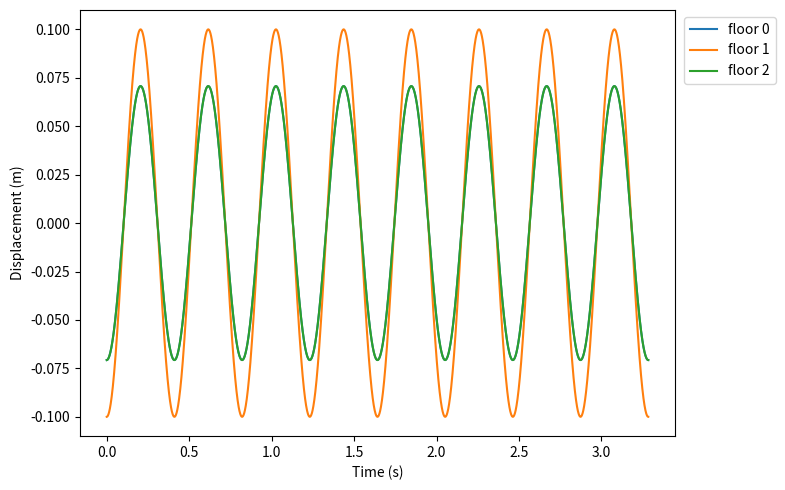
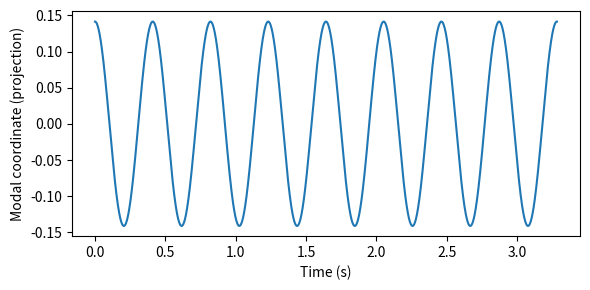
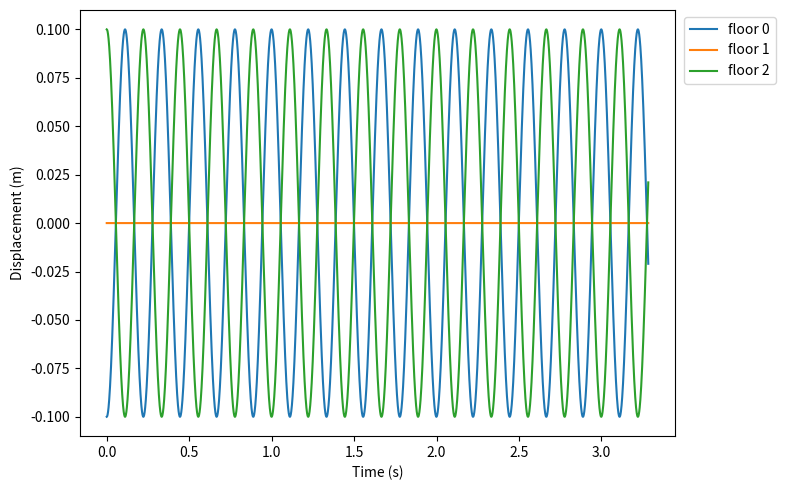
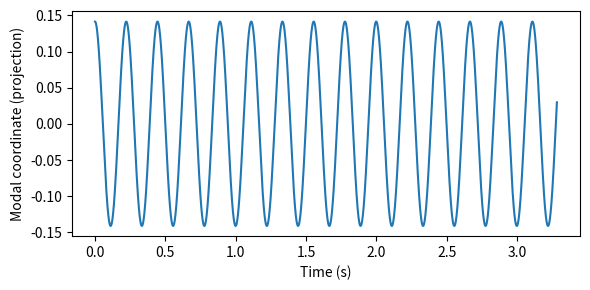
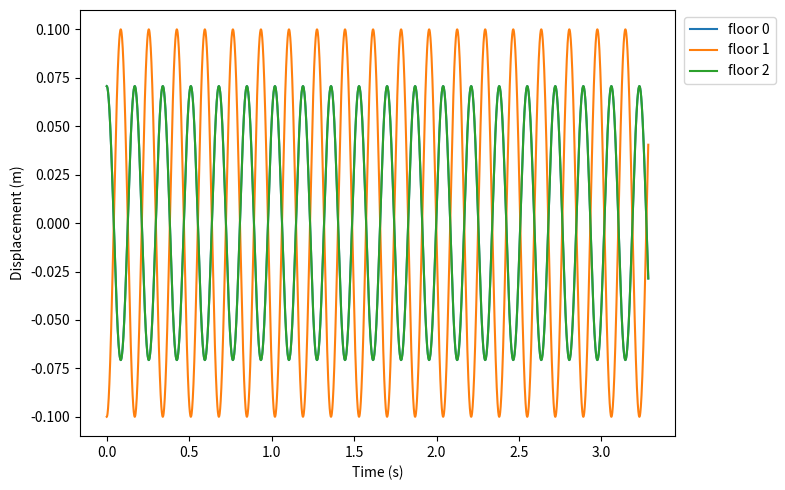
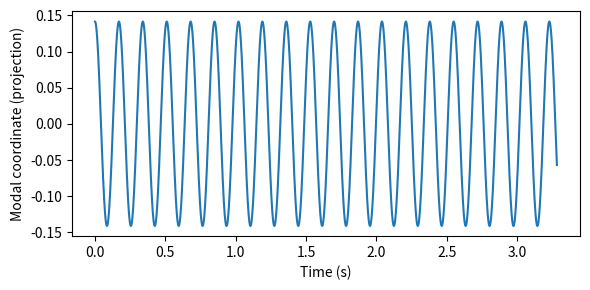

Source code (Python) for these figures, in order:
import numpy as np
import matplotlib.pyplot as plt

# Parameters
kOverM = 400.0
dt = 0.001
mode_amp = 0.10

def stiffness_matrix(N):
    L = np.zeros((N, N))
    for i in range(N):
        L[i, i] = 2.0
        if i > 0:
            L[i, i - 1] = -1.0
        if i < N - 1:
            L[i, i + 1] = -1.0
    return L

def eigen_analysis(N):
    L = stiffness_matrix(N)
    vals, vecs = np.linalg.eigh(L)
    omegas = np.sqrt(kOverM * vals)
    freqs_hz = omegas / (2 * np.pi)
    return vals, vecs, omegas, freqs_hz

def acceleration_from_positions(x):
    x = np.asarray(x, dtype=float).ravel()
    xp = np.concatenate((np.array([0.0]), x, np.array([0.0])))
    a = -kOverM * (2.0 * xp[1:-1] - xp[0:-2] - xp[2:])
    return a

def velocity_verlet(N, T_total, x0_vec, v0_vec=None):
    Nt = int(np.ceil(T_total / dt))
    t = np.linspace(0.0, Nt * dt, Nt + 1)
    x = np.zeros((Nt + 1, N))
    v = np.zeros((Nt + 1, N))

    x[0] = x0_vec.copy()
    if v0_vec is None:
        v[0] = np.zeros(N)
    else:
        v[0] = v0_vec.copy()

    a = acceleration_from_positions(x[0])
    for n in range(Nt):
        x[n + 1] = x[n] + v[n] * dt + 0.5 * a * dt * dt
        a_new = acceleration_from_positions(x[n + 1])
        v[n + 1] = v[n] + 0.5 * (a + a_new) * dt
        a = a_new
    return t, x, v

def plot_time_series(t, x, title, figsize=(8, 5)):
    N = x.shape[1]
    plt.figure(figsize=figsize)
    for i in range(N):
        plt.plot(t, x[:, i], label=f'floor {i}')
    plt.xlabel('Time (s)')
    plt.ylabel('Displacement (m)')
    print("Caption: ", title)
    plt.legend(loc='upper right', bbox_to_anchor=(1.18, 1.0))
    plt.tight_layout()
    plt.show()

if __name__ == '__main__':
    N = 3
    vals, modes, omegas, freqs_hz = eigen_analysis(N)

    print("Eigenvalues (lambda):", np.round(vals, 6))
    print("Angular freqs (rad/s):", np.round(omegas, 6))
    print("Frequencies (Hz):", np.round(freqs_hz, 6))

    # slowest nonzero mode
    positive_omegas = omegas[omegas > 1e-12]
    omega_min = positive_omegas.min()
    period_min = 2 * np.pi / omega_min

    # simulate few cycles
    T_sim = max(8 * period_min, 1.0)

    for mode_idx in range(N):
        eigvec = modes[:, mode_idx]

        # Normalize eigenvector sign and scale
        eigvec = eigvec / np.max(np.abs(eigvec)) * mode_amp

        x0 = eigvec.copy()
        v0 = np.zeros(N)

        t, x, v = velocity_verlet(N, T_sim, x0, v0)

        # Plot whole time series
        plot_time_series(t, x, f'N={N} Mode {mode_idx + 1} (init from eigenvector), f = {freqs_hz[mode_idx]:.6f} Hz')

        # projection vs time to show single-mode oscillation
        phi_j = modes[:, mode_idx]
        q = x @ phi_j
        plt.figure(figsize=(6, 3))
        plt.plot(t, q)
        plt.xlabel('Time (s)')
        plt.ylabel('Modal coordinate (projection)')
        print("Caption: ", f'Modal projection onto eigenvector {mode_idx + 1}')
        plt.tight_layout()
        plt.show()
